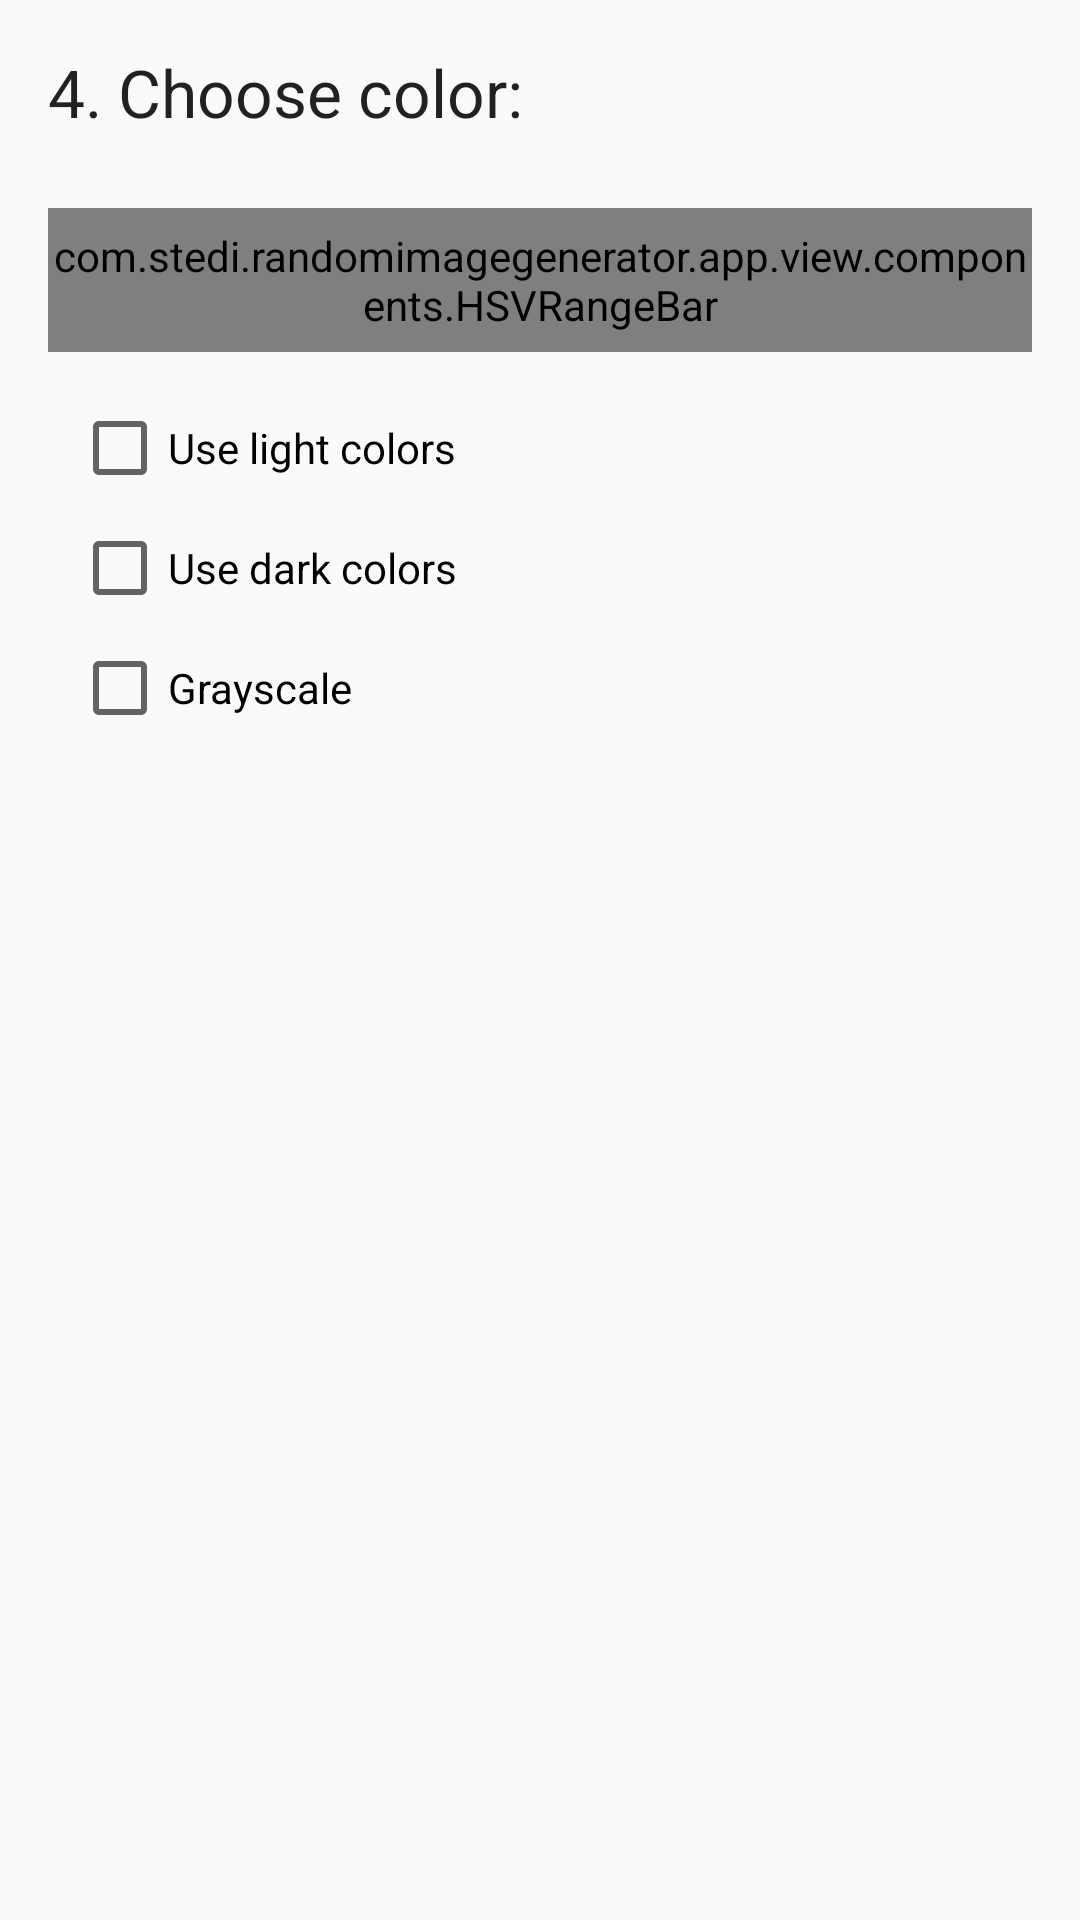

Android layout source for this screen:
<!-- AndroidManifest.xml: application theme AppTheme -->
<!-- res/layout/choose_color_fragment.xml -->
<?xml version="1.0" encoding="utf-8"?>
<LinearLayout
    xmlns:android="http://schemas.android.com/apk/res/android"
    android:layout_width="match_parent"
    android:layout_height="match_parent"
    android:orientation="vertical">

    <TextView
        style="@style/GenerationStepHeaderText"
        android:text="@string/n_choose_color" />

    <ScrollView
        android:layout_width="match_parent"
        android:layout_height="match_parent">

        <LinearLayout
            android:layout_width="match_parent"
            android:layout_height="wrap_content"
            android:orientation="vertical"
            android:paddingBottom="@dimen/common_v_spacing"
            android:paddingLeft="@dimen/common_lr_spacing"
            android:paddingRight="@dimen/common_lr_spacing"
            android:paddingTop="@dimen/common_v_spacing">

            <com.stedi.randomimagegenerator.app.view.components.HSVRangeBar
                android:id="@+id/choose_color_fragment_range_bar"
                android:layout_width="match_parent"
                android:layout_height="48dp" />

            <CheckBox
                android:id="@+id/choose_color_fragment_cb_use_light"
                android:layout_width="wrap_content"
                android:layout_height="wrap_content"
                android:layout_marginLeft="8dp"
                android:layout_marginTop="16dp"
                android:text="@string/use_light_colors" />

            <CheckBox
                android:id="@+id/choose_color_fragment_cb_use_dark"
                android:layout_width="wrap_content"
                android:layout_height="wrap_content"
                android:layout_marginLeft="8dp"
                android:layout_marginTop="@dimen/common_views_spacing"
                android:text="@string/use_dark_colors" />

            <CheckBox
                android:id="@+id/choose_color_fragment_cb_grayscale"
                android:layout_width="wrap_content"
                android:layout_height="wrap_content"
                android:layout_marginLeft="8dp"
                android:layout_marginTop="@dimen/common_views_spacing"
                android:text="@string/grayscale" />

        </LinearLayout>

    </ScrollView>

</LinearLayout>
<!-- resources referenced by this layout -->
<resources>
  <dimen name="common_lr_spacing">8dp</dimen>
  <dimen name="common_v_spacing">8dp</dimen>
  <dimen name="common_views_spacing">4dp</dimen>
  <string name="grayscale">Grayscale</string>
  <string name="n_choose_color">4. Choose color:</string>
  <string name="use_dark_colors">Use dark colors</string>
  <string name="use_light_colors">Use light colors</string>
  <style name="GenerationStepHeaderText">
          <item name="android:layout_width">match_parent</item>
          <item name="android:layout_height">wrap_content</item>
          <item name="android:layout_margin">@dimen/generation_step_header_margin</item>
          <item name="android:textAppearance">@style/TextAppearance.AppCompat.Large</item>
      </style>
  <style name="AppTheme" parent="Theme.AppCompat.Light.DarkActionBar">
          <item name="colorPrimary">@color/colorPrimary</item>
          <item name="colorPrimaryDark">@color/colorPrimaryDark</item>
          <item name="colorAccent">@color/colorAccent</item>
      </style>
  <dimen name="generation_step_header_margin">12dp</dimen>
  <color name="colorPrimary">#3F51B5</color>
  <color name="colorPrimaryDark">#303F9F</color>
  <color name="colorAccent">#FF4081</color>
</resources>
